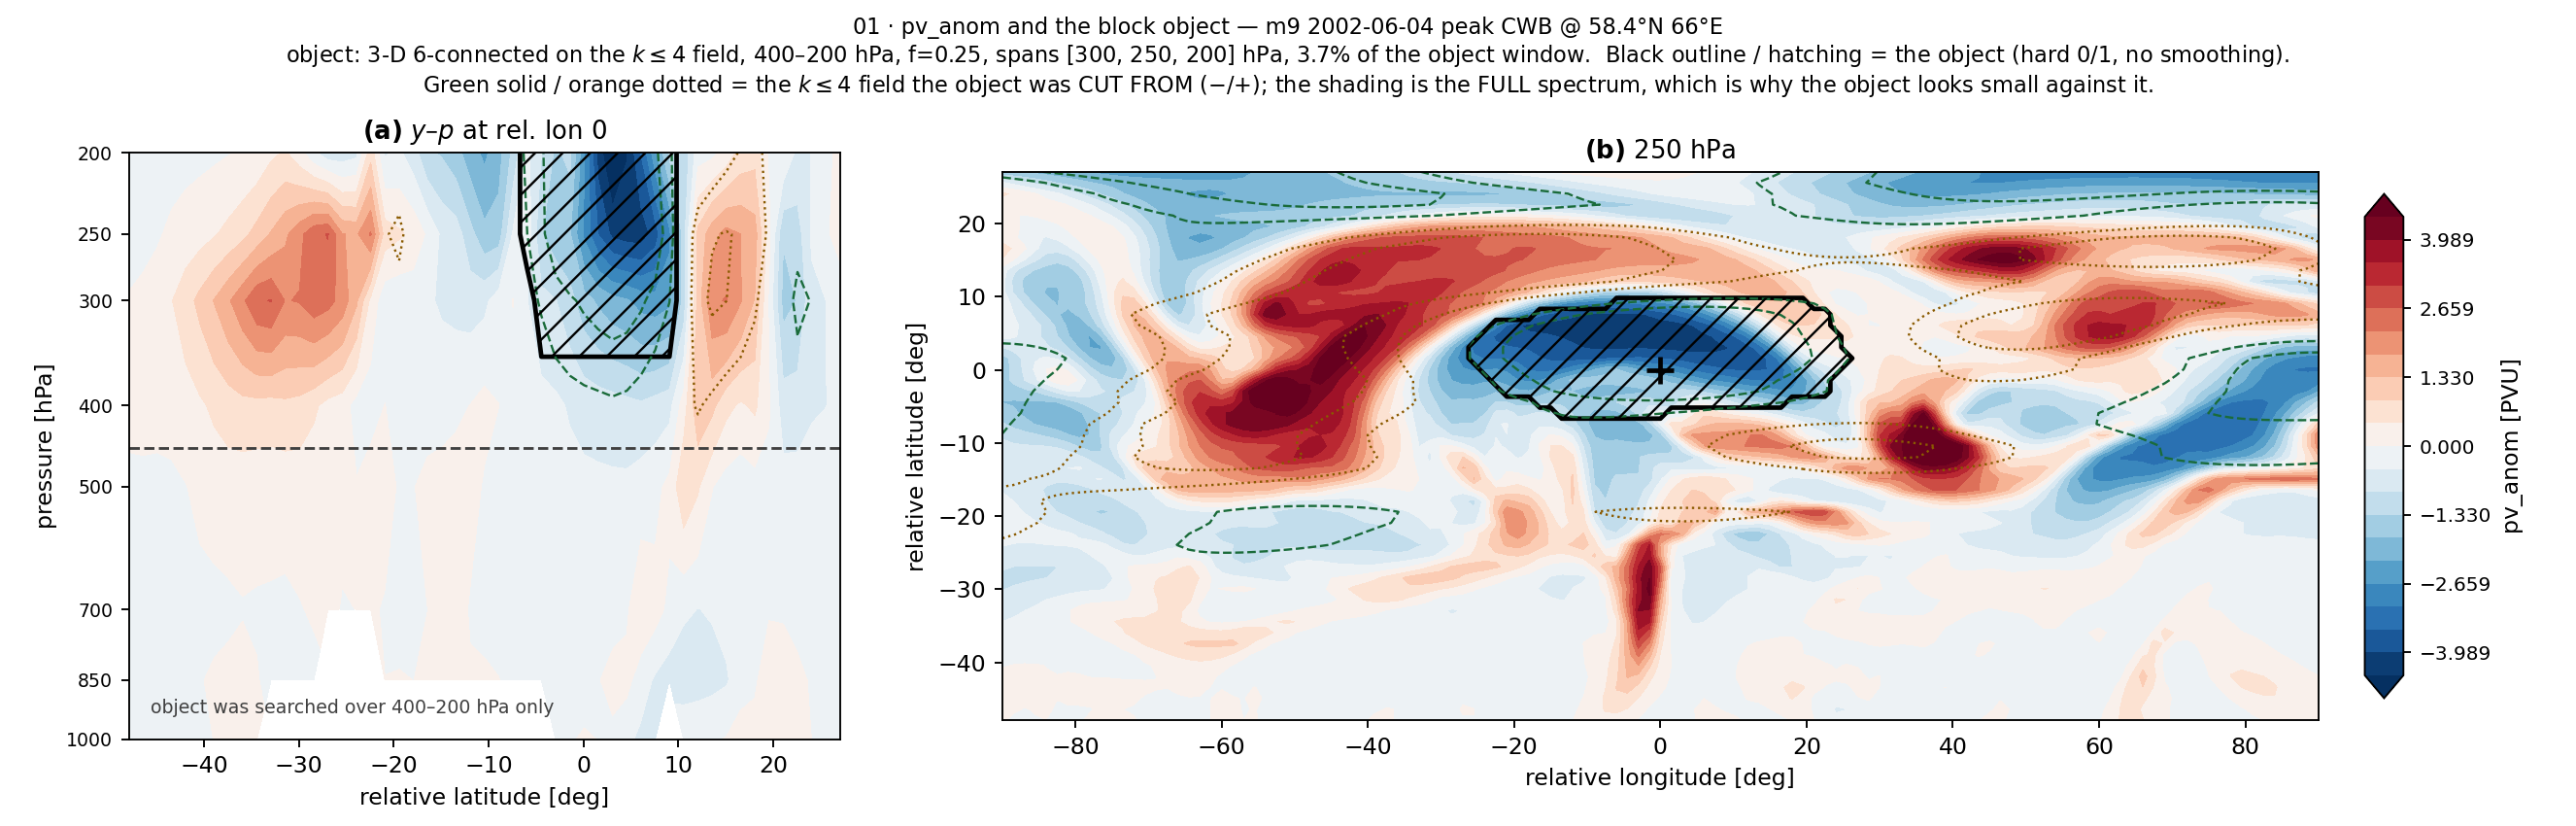

The script that saved this image:
#!/usr/bin/env python3
"""01 — where the block object is: pv_anom with the `_p` object drawn on top.

Two panels for one BLOCK peak event at dh=0:
  (a) y-p section through the block centre longitude — 1000 to 200 hPa
  (b) x-y at 250 hPa

Both shade the ARCHIVE `pv_anom` and outline the object. The object is defined on the k<=4 field
over 400/300/250/200, so on (a) it can only appear above 400 hPa — that is the definition, not a
plotting artefact, and the piece boundary is drawn to make it obvious. The y-p panel stops at
200 hPa: 100 hPa is not an object level and its archive PV is ~47% missing, so plotting it would
show mostly white space that reads as a physical absence rather than a data gap.

Also caches the event + inversion to `_cache.npz` so 02-04 do not repeat the ~5 min PPVI.

Run:  micromamba run -n blocking python 01_pv_anom_sections.py [--seed 0]
"""
from __future__ import annotations

import argparse
from pathlib import Path

import numpy as np
import matplotlib
matplotlib.use("Agg")
import matplotlib.pyplot as plt

import _evt

HERE = Path(__file__).resolve().parent
CACHE = HERE / "_cache.npz"
GRID = 1.5
# NOTE: `_evt.load` crops in LONGITUDE only — the window keeps all 51 Wu-band rows
# (10.5-85.5N). Relative latitude is therefore band - clat, 51 values, NOT the 55-row
# +-40.5 ordinate the pvtend budget patch uses.


def get_event(seed, rebuild=False):
    """Load + invert once, cache to disk. 02-04 call this and get the cached copy."""
    rec = _evt.pick_event(seed=seed)
    if CACHE.exists() and not rebuild:
        z = np.load(CACHE, allow_pickle=True)
        if int(z["seed"]) == seed:
            return rec, z
    e = _evt.load(rec)
    p, q = _evt.split_pv(e)
    psi = _evt.invert(e)
    up, vp = _evt.winds(e, psi["p"])
    ue, ve = _evt.winds(e, psi["e"])
    ut, vt = _evt.winds(e, psi["tot"])
    ua, va = _evt.rot_anom_reference(e, rec)
    np.savez_compressed(
        CACHE, seed=seed, meta=np.array(str(e.meta)), band=e.band, jcen=e.jcen, icen=e.icen,
        pv_anom=e.pv_anom, k4=e.k4, M=e.M, obj=e.obj, info=np.array(str(e.info)),
        pv_anom_p=p, pv_anom_e=q,
        psi_p=psi["p"], psi_e=psi["e"], psi_tot=psi["tot"],
        u_p=up, v_p=vp, u_e=ue, v_e=ve, u_tot=ut, v_tot=vt,
        u_rot_anom=ua, v_rot_anom=va,
        ev_z=e.ev[0], ev_t=e.ev[1], ev_u=e.ev[2], ev_v=e.ev[3],
        cl_z=e.cl[0], cl_t=e.cl[1], cl_u=e.cl[2], cl_v=e.cl[3])
    return rec, np.load(CACHE, allow_pickle=True)


def main():
    ap = argparse.ArgumentParser()
    ap.add_argument("--seed", type=int, default=0)
    ap.add_argument("--rebuild", action="store_true")
    ap.add_argument("--lon-half", type=float, default=0.0,
                    help="average the y-p section over +-this many deg of rel. lon (0 = single column)")
    args = ap.parse_args()

    rec, z = get_event(args.seed, args.rebuild)
    meta = eval(str(z["meta"]))
    info = eval(str(z["info"]))
    pv, k4, M, obj = z["pv_anom"], z["k4"], z["M"], z["obj"]
    jcen, icen = int(z["jcen"]), int(z["icen"])
    WU = np.array(_evt.WU, float)
    rel_lon = np.arange(-icen, icen + 1) * GRID
    band = z["band"]                      # N->S absolute band latitudes, 51 rows
    rel_lat = band - float(meta["clat"])  # N->S

    # M lives on the OBJECT levels only -> lift to all 9 for plotting, NaN elsewhere
    M9 = np.full(pv.shape, np.nan)
    M9[_evt.OBJ_IDX] = M
    O9 = np.zeros(pv.shape, bool)
    O9[_evt.OBJ_IDX] = obj
    NP = len(WU) - 1                       # y-p panel: 1000..200, drop 100 hPa (see the docstring)
    WUP = WU[:NP]

    h = max(1, int(round(args.lon_half / GRID)))
    csl = slice(icen - h + 1, icen + h) if args.lon_half > 0 else slice(icen, icen + 1)
    sec = lambda a: np.nanmean(a[..., csl], axis=-1)[..., ::-1]          # -> ascending lat
    y = rel_lat[::-1]
    L250 = _evt.WU.index(250)

    vmax = float(np.nanpercentile(np.abs(pv[_evt.OBJ_IDX]), 99.5))
    lev = np.linspace(-vmax, vmax, 21)

    # width_ratios: panel (b) is aspect-equal over 180 deg lon x 75 deg lat = 2.4:1, so it needs
    # a wider box than the y-p panel or matplotlib shrinks it and leaves the row mostly white.
    fig, axes = plt.subplots(1, 2, figsize=(15.6, 5.0),
                             gridspec_kw=dict(width_ratios=[1.0, 1.85]))

    # ── (a) y-p ────────────────────────────────────────────────────────────────
    ax = axes[0]
    cf = ax.contourf(y, WUP, sec(pv)[:NP], levels=lev, cmap="RdBu_r", extend="both")
    ax.contour(y, WUP, sec(M9)[:NP], levels=[0.5], colors="k", linewidths=2.0)
    with np.errstate(invalid="ignore"):
        ax.contourf(y, WUP, sec(O9.astype(float))[:NP], levels=[0.5, 1.5],
                    colors="none", hatches=["//"], zorder=3)
    # the object is cut from the k<=4 field, NOT from the shading — draw it so the reader is not
    # invited to conclude the threshold is too tight when the two are simply different fields
    _k = sec(k4)[:NP]
    _kl = np.nanpercentile(np.abs(_k), 97) * np.array([0.35, 0.7])
    ax.contour(y, WUP, _k, levels=-_kl[::-1], colors="#1a6b3a", linewidths=1.0)
    ax.contour(y, WUP, _k, levels=_kl, colors="#8a5a00", linewidths=1.0, linestyles=":")
    ax.axhline(450, color="0.25", lw=1.2, ls="--")
    # The line is the SEARCH limit, not the object. That the object stops at 300 while the search
    # allowed 400 is a result about this event, so the two must not be conflated in the label.
    ax.text(0.03, 0.045, "object was searched over 400–200 hPa only",
            transform=ax.transAxes, fontsize=8, color="0.25")
    ax.set_yscale("log"); ax.set_ylim(1000, 200); ax.set_yticks(WUP)
    ax.set_yticklabels([f"{int(p)}" for p in WUP], fontsize=8); ax.minorticks_off()
    ax.set_xlabel("relative latitude [deg]"); ax.set_ylabel("pressure [hPa]")
    ax.set_title(f"$\\mathbf{{(a)}}$ $y$–$p$ at rel. lon "
                 f"{'0' if args.lon_half == 0 else f'±{args.lon_half:g}°'}", fontsize=11)

    # ── (b) x-y at 250 hPa ─────────────────────────────────────────────────────
    ax = axes[1]
    cf = ax.contourf(rel_lon, y, pv[L250][::-1], levels=lev, cmap="RdBu_r", extend="both")
    ax.contour(rel_lon, y, M9[L250][::-1], levels=[0.5], colors="k", linewidths=2.0)
    ax.contourf(rel_lon, y, O9[L250][::-1].astype(float), levels=[0.5, 1.5],
                colors="none", hatches=["//"], zorder=3)
    _k2 = k4[L250][::-1]
    _kl2 = np.nanpercentile(np.abs(_k2), 97) * np.array([0.35, 0.7])
    ax.contour(rel_lon, y, _k2, levels=-_kl2[::-1], colors="#1a6b3a", linewidths=1.0)
    ax.contour(rel_lon, y, _k2, levels=_kl2, colors="#8a5a00", linewidths=1.0, linestyles=":")
    ax.plot(0, 0, "k+", ms=12, mew=2)
    ax.set_aspect("equal"); ax.set_xlabel("relative longitude [deg]")
    ax.set_ylabel("relative latitude [deg]")
    ax.set_title(r"$\mathbf{(b)}$ 250 hPa", fontsize=11)

    fig.suptitle(
        f"01 · pv_anom and the block object — m{meta['member']} "
        f"{meta['year']}-{meta['month']:02d}-{meta['day']:02d} {meta['stage']} "
        f"{meta['label']} @ {meta['clat']:.1f}°N {meta['clon']:.0f}°E\n"
        f"object: 3-D 6-connected on the $k\\leq4$ field, 400–200 hPa, f={info['f']}, "
        f"spans {info['levels']} hPa, {100*info['area_frac']:.1f}% of the object window.  "
        f"Black outline / hatching = the object (hard 0/1, no smoothing).\n"
        f"Green solid / orange dotted = the $k\\leq4$ field the object was CUT FROM (−/+); the "
        f"shading is the FULL spectrum, which is why the object looks small against it.",
        fontsize=9.5)
    fig.subplots_adjust(top=0.815, left=0.05, right=0.90, bottom=0.105, wspace=0.16)
    # ONE colourbar (both panels share `lev`), placed explicitly so it cannot cover panel (b)
    _evt.side_colorbar(fig, cf, axes, "pv_anom [PVU]", shrink=0.86)
    out = HERE / "01_pv_anom_sections.png"
    fig.savefig(out, dpi=170, facecolor="white")
    print(f"wrote {out.name}")
    print(f"  event  : m{meta['member']} {meta['year']}-{meta['month']:02d}-{meta['day']:02d} "
          f"{meta['stage']} {meta['label']}")
    print(f"  object : f={info['f']} levels={info['levels']} area={100*info['area_frac']:.1f}% "
          f"seed={info['seed_val']:.2f} PVU")
    print(f"  250 hPa: p99|pv_anom|={np.nanpercentile(np.abs(pv[L250]),99):.2f}  "
          f"|_p|={np.nanpercentile(np.abs(z['pv_anom_p'][L250]),99):.2f}  "
          f"|_e|={np.nanpercentile(np.abs(z['pv_anom_e'][L250]),99):.2f} PVU")


if __name__ == "__main__":
    main()
